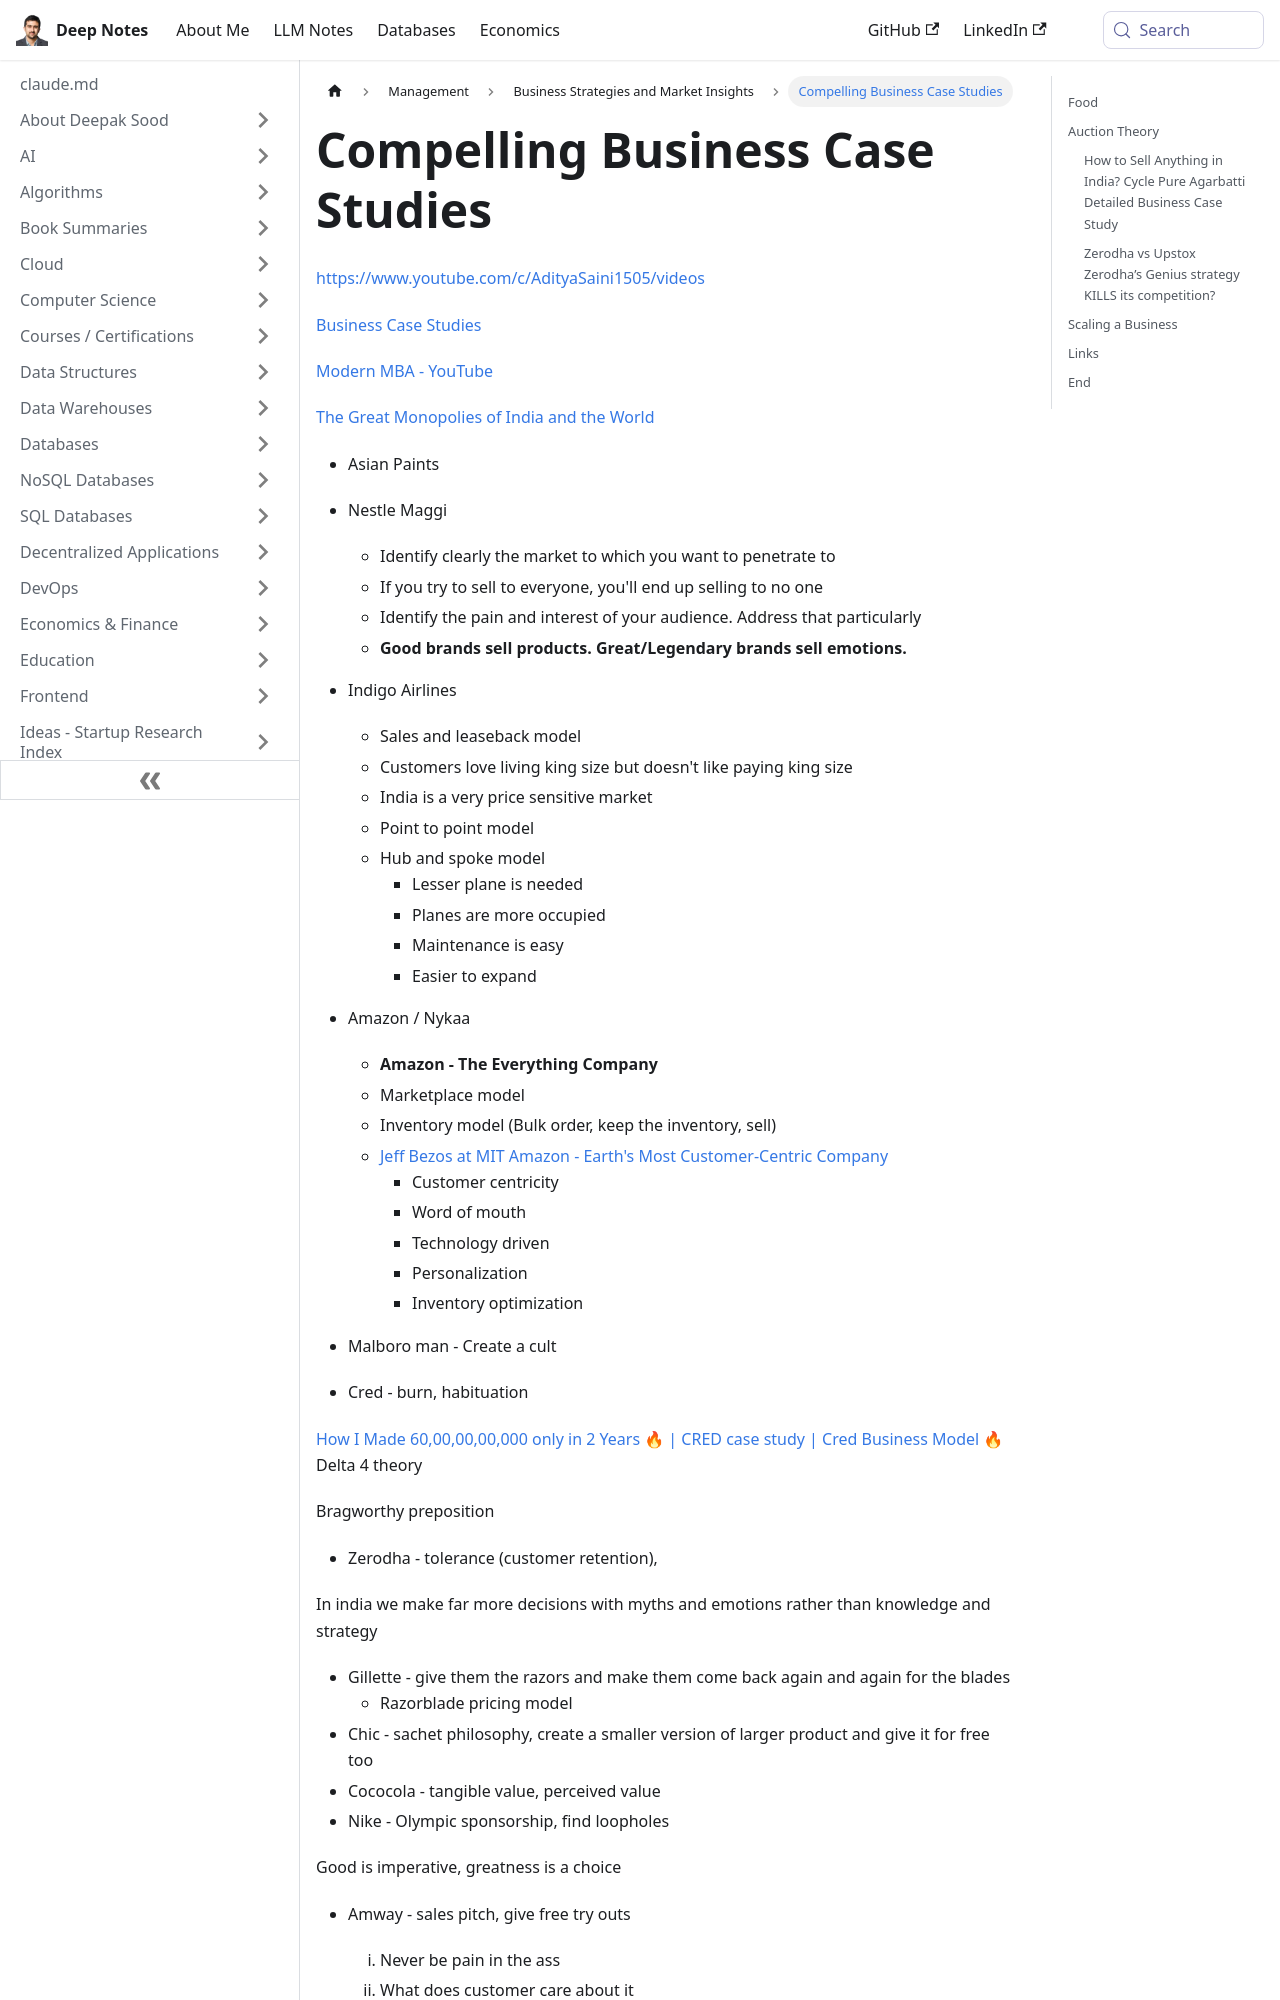

repository: deepaksood619/deepaksood619.github.io · page: management/business/business-case-studies/index.html · generator: docusaurus

---
slug: /management/business/business-case-studies
title: Compelling Business Case Studies
description: Explore insightful business case studies on brands like Nestle and Indigo to enhance your strategy and marketing effectiveness.
created: 2023-03-05
updated: 2025-02-14
---
https://www.youtube.com/c/AdityaSaini1505/videos

[Business Case Studies](https://www.youtube.com/playlist?list=PLGwmAEmjn4fmL_kCTOR-N4fXOlXvLa8dG)

[Modern MBA - YouTube](https://www.youtube.com/@ModernMBA)

[The Great Monopolies of India and the World](https://www.youtube.com/playlist?list=PLGwmAEmjn4fn0gqEfKYVVtdd_rsV_QKSJ)

- Asian Paints
- Nestle Maggi
    - Identify clearly the market to which you want to penetrate to
    - If you try to sell to everyone, you'll end up selling to no one
    - Identify the pain and interest of your audience. Address that particularly
    - **Good brands sell products. Great/Legendary brands sell emotions.**
- Indigo Airlines
    - Sales and leaseback model
    - Customers love living king size but doesn't like paying king size
    - India is a very price sensitive market
    - Point to point model
    - Hub and spoke model
        - Lesser plane is needed
        - Planes are more occupied
        - Maintenance is easy
        - Easier to expand
- Amazon / Nykaa
    - **Amazon - The Everything Company**
    - Marketplace model
    - Inventory model (Bulk order, keep the inventory, sell)
    - [Jeff Bezos at MIT Amazon - Earth's Most Customer-Centric Company](https://www.youtube.com/watch?v=J2xGBlT0cqY)
        - Customer centricity
        - Word of mouth
        - Technology driven
        - Personalization
        - Inventory optimization

- Malboro man - Create a cult
- Cred - burn, habituation

[How I Made 60,00,00,00,000 only in 2 Years 🔥 | CRED case study | Cred Business Model 🔥](https://youtu.be/mwbMM4o6VtE)
Delta 4 theory

Bragworthy preposition

- Zerodha - tolerance (customer retention),

In india we make far more decisions with myths and emotions rather than knowledge and strategy

- Gillette - give them the razors and make them come back again and again for the blades
    - Razorblade pricing model
- Chic - sachet philosophy, create a smaller version of larger product and give it for free too
- Cococola - tangible value, perceived value
- Nike - Olympic sponsorship, find loopholes

Good is imperative, greatness is a choice

- Amway - sales pitch, give free try outs

    1. Never be pain in the ass
    2. What does customer care about it
    3. Customer validation
    4. Accurate product
- Collective ownership (lizzat papad / Starbucks)

Mission and vision statement are very important

Epitome of greatness

- MTR - obstacle or opportunity
- Ikea

[IKEA Business Case Study: How to Earn 40 Billion$ Every Year by Selling Furniture? (IKEA Effect)](https://youtu.be/LNmhEp0kj5Q)

The "IKEA Effect": When Labor Leads to Love
